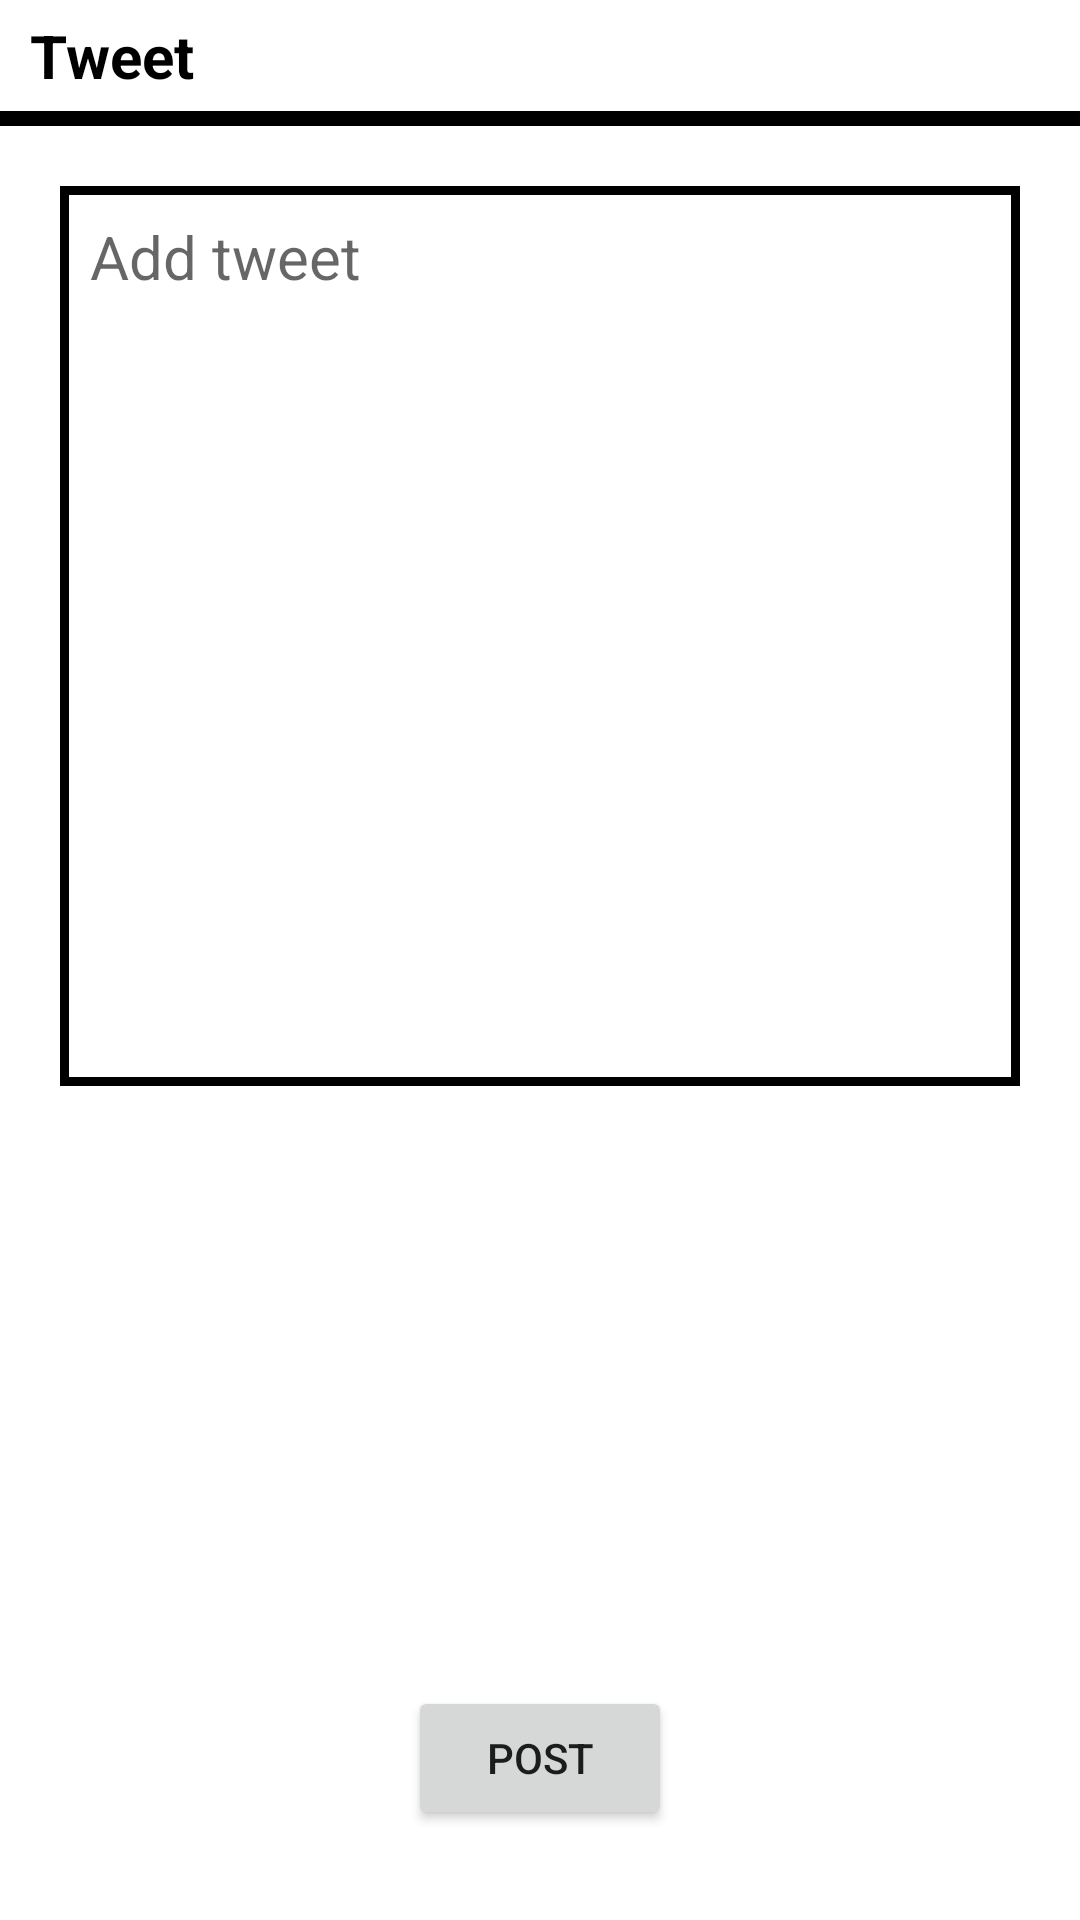

Produce the Android XML layout that renders to this screen, including the resource entries it uses.
<!-- AndroidManifest.xml: application theme Theme.BroChill -->
<!-- res/layout/tweet_screen.xml -->
<?xml version="1.0" encoding="utf-8"?>
<LinearLayout xmlns:android="http://schemas.android.com/apk/res/android"
    android:layout_width="match_parent"
    android:layout_height="match_parent"
    android:orientation="vertical">

    <TextView
        android:id="@+id/loginTextView"
        android:layout_width="match_parent"
        android:layout_height="wrap_content"
        android:text="@string/tweet"
        android:textStyle="bold"
        android:textSize="@dimen/twenty_sp"
        android:layout_marginTop="@dimen/five_dp"
        android:layout_marginStart="@dimen/ten_dp"
        android:textColor="@color/black">
    </TextView>

    <View
        android:layout_width="match_parent"
        android:layout_height="@dimen/five_dp"
        android:layout_marginTop="@dimen/five_dp"
        android:background="@color/black">
    </View>

    <EditText
        android:id="@+id/tweetScreenText"
        android:layout_width="match_parent"
        android:layout_height="@dimen/three_hundred_dp"
        android:hint="@string/add_tweet_hint"
        android:textSize="@dimen/twenty_sp"
        android:gravity="top|start"
        android:padding="@dimen/ten_dp"
        android:layout_marginStart="@dimen/twenty_dp"
        android:layout_marginEnd="@dimen/twenty_dp"
        android:layout_marginTop="@dimen/twenty_dp"
        android:background="@drawable/textview_border"
        android:autofillHints="no"
        android:inputType="text">
    </EditText>

    <RelativeLayout
        android:layout_width="wrap_content"
        android:layout_height="wrap_content"
        android:layout_gravity="center"
        android:layout_marginBottom="@dimen/thirty_dp">
        <Button
            android:id="@+id/tweetPost"
            android:layout_width="wrap_content"
            android:layout_height="wrap_content"
            android:text="@string/post"
            android:layout_alignParentBottom="true">
        </Button>

        <ProgressBar
            android:id="@+id/tweetPostProgressBar"
            android:layout_width="wrap_content"
            android:layout_height="wrap_content"
            android:layout_below="@+id/tweetPost"
            android:layout_alignParentBottom="true"
            android:visibility="invisible">
        </ProgressBar>
    </RelativeLayout>
</LinearLayout>
<!-- resources referenced by this layout -->
<resources>
  <dimen name="five_dp">5dp</dimen>
  <dimen name="ten_dp">10dp</dimen>
  <dimen name="thirty_dp">30dp</dimen>
  <dimen name="three_hundred_dp">300dp</dimen>
  <dimen name="twenty_dp">20dp</dimen>
  <dimen name="twenty_sp">20sp</dimen>
  <!-- drawable textview_border (drawable) -->
  <?xml version="1.0" encoding="utf-8"?>
  <shape xmlns:android="http://schemas.android.com/apk/res/android"
      android:shape="rectangle">
  
      <stroke
          android:width="3dp"
          android:color="@color/black"/>
  </shape>
  <string name="add_tweet_hint">Add tweet</string>
  <string name="post">Post</string>
  <string name="tweet">Tweet</string>
  <style name="Theme.BroChill" parent="Theme.MaterialComponents.DayNight.DarkActionBar">
          
          <item name="colorPrimary">@color/purple_500</item>
          <item name="colorPrimaryVariant">@color/purple_700</item>
          <item name="colorOnPrimary">@color/white</item>
          
          <item name="colorSecondary">@color/teal_200</item>
          <item name="colorSecondaryVariant">@color/teal_700</item>
          <item name="colorOnSecondary">@color/black</item>
          
          <item name="android:statusBarColor" tools:targetApi="l">?attr/colorPrimaryVariant</item>
          
      </style>
  <!-- not gathered from this repository: default colours our renderer supplied (Android Studio template values) -->
  <color name="purple_500">#FF6200EE</color>
  <color name="purple_700">#FF3700B3</color>
  <color name="teal_200">#FF03DAC5</color>
  <color name="teal_700">#FF018786</color>
  <color name="black">#FF000000</color>
  <color name="white">#FFFFFFFF</color>
</resources>
